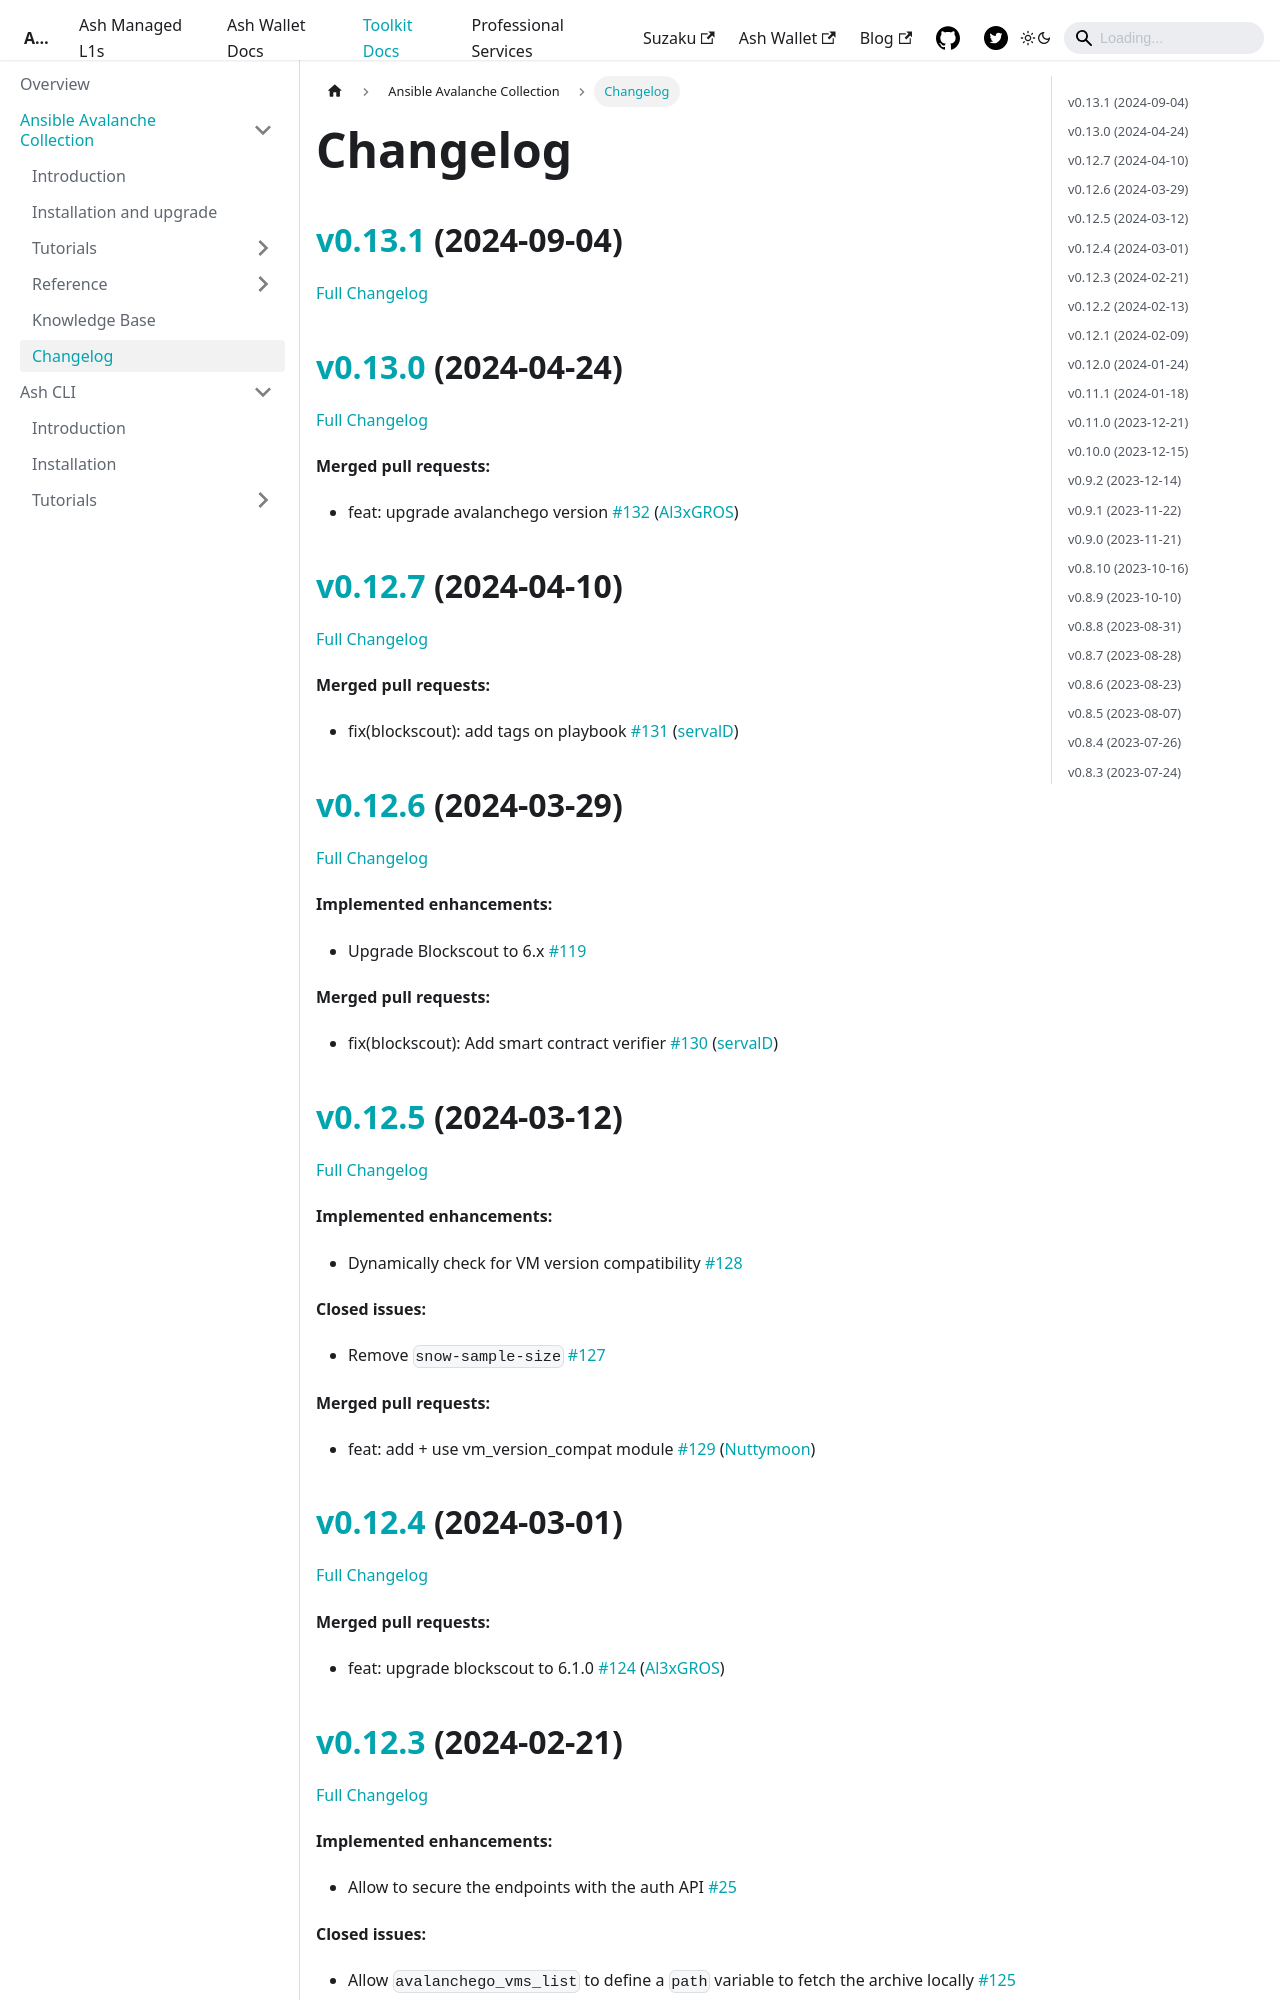

repository: AshAvalanche/ash-docs · page: docs/toolkit/ansible-avalanche-collection/changelog/index.html · generator: docusaurus

# Changelog

## [v0.13.1](https://github.com/AshAvalanche/ansible-avalanche-collection/tree/v0.13.1) (2024-09-04)

[Full Changelog](https://github.com/AshAvalanche/ansible-avalanche-collection/compare/v0.13.0...v0.13.1)

## [v0.13.0](https://github.com/AshAvalanche/ansible-avalanche-collection/tree/v0.13.0) (2024-04-24)

[Full Changelog](https://github.com/AshAvalanche/ansible-avalanche-collection/compare/v0.12.7...v0.13.0)

**Merged pull requests:**

- feat: upgrade avalanchego version [\#132](https://github.com/AshAvalanche/ansible-avalanche-collection/pull/132) ([Al3xGROS](https://github.com/Al3xGROS))

## [v0.12.7](https://github.com/AshAvalanche/ansible-avalanche-collection/tree/v0.12.7) (2024-04-10)

[Full Changelog](https://github.com/AshAvalanche/ansible-avalanche-collection/compare/v0.12.6...v0.12.7)

**Merged pull requests:**

- fix\(blockscout\): add tags on playbook [\#131](https://github.com/AshAvalanche/ansible-avalanche-collection/pull/131) ([servalD](https://github.com/servalD))

## [v0.12.6](https://github.com/AshAvalanche/ansible-avalanche-collection/tree/v0.12.6) (2024-03-29)

[Full Changelog](https://github.com/AshAvalanche/ansible-avalanche-collection/compare/v0.12.5...v0.12.6)

**Implemented enhancements:**

- Upgrade Blockscout to 6.x [\#119](https://github.com/AshAvalanche/ansible-avalanche-collection/issues/119)

**Merged pull requests:**

- fix\(blockscout\): Add smart contract verifier [\#130](https://github.com/AshAvalanche/ansible-avalanche-collection/pull/130) ([servalD](https://github.com/servalD))

## [v0.12.5](https://github.com/AshAvalanche/ansible-avalanche-collection/tree/v0.12.5) (2024-03-12)

[Full Changelog](https://github.com/AshAvalanche/ansible-avalanche-collection/compare/v0.12.4...v0.12.5)

**Implemented enhancements:**

- Dynamically check for VM version compatibility [\#128](https://github.com/AshAvalanche/ansible-avalanche-collection/issues/128)

**Closed issues:**

- Remove `snow-sample-size` [\#127](https://github.com/AshAvalanche/ansible-avalanche-collection/issues/127)

**Merged pull requests:**

- feat: add + use vm\_version\_compat module [\#129](https://github.com/AshAvalanche/ansible-avalanche-collection/pull/129) ([Nuttymoon](https://github.com/Nuttymoon))

## [v0.12.4](https://github.com/AshAvalanche/ansible-avalanche-collection/tree/v0.12.4) (2024-03-01)

[Full Changelog](https://github.com/AshAvalanche/ansible-avalanche-collection/compare/v0.12.3...v0.12.4)

**Merged pull requests:**

- feat: upgrade blockscout to 6.1.0 [\#124](https://github.com/AshAvalanche/ansible-avalanche-collection/pull/124) ([Al3xGROS](https://github.com/Al3xGROS))

## [v0.12.3](https://github.com/AshAvalanche/ansible-avalanche-collection/tree/v0.12.3) (2024-02-21)

[Full Changelog](https://github.com/AshAvalanche/ansible-avalanche-collection/compare/v0.12.2...v0.12.3)

**Implemented enhancements:**

- Allow to secure the endpoints with the auth API  [\#25](https://github.com/AshAvalanche/ansible-avalanche-collection/issues/25)

**Closed issues:**

- Allow `avalanchego_vms_list` to define a `path` variable to fetch the archive locally [\#125](https://github.com/AshAvalanche/ansible-avalanche-collection/issues/125)

**Merged pull requests:**

- feat: allow a path variable for local VM archive fetching [\#126](https://github.com/AshAvalanche/ansible-avalanche-collection/pull/126) ([leopaul36](https://github.com/leopaul36))
- fix: modif of install\_monitoring\_stack.yml to fit new update of grafana [\#122](https://github.com/AshAvalanche/ansible-avalanche-collection/pull/122) ([Al3xGROS](https://github.com/Al3xGROS))
